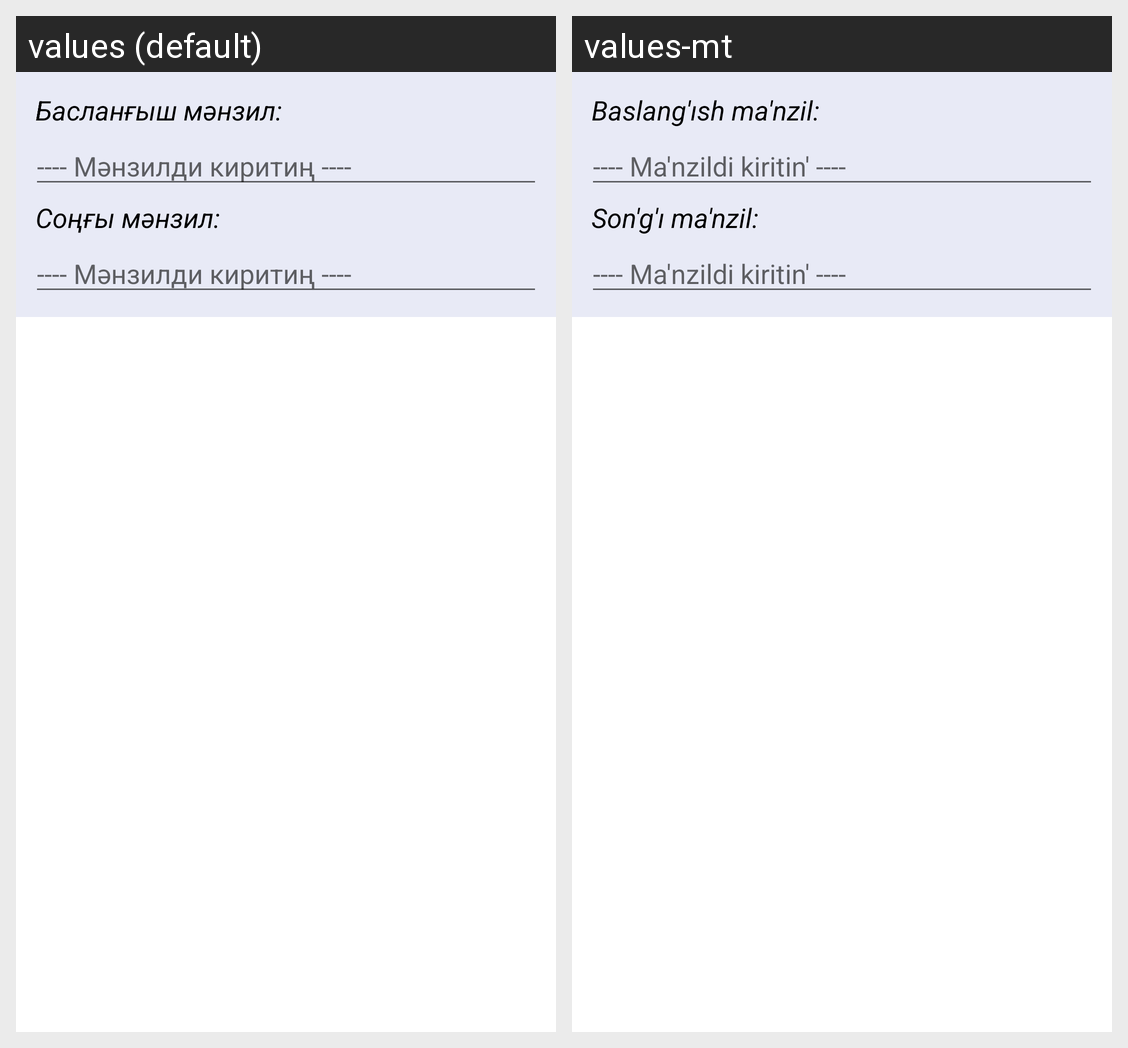

For this localized Android screen grid, give each drawn string resource with its value in every locale shown.
Android screen res/layout/fragment_query_by_destination.xml rendered under 2 locales, left to right: values (default), values-mt. Device: Nexus 5 (rendered at 1080×1920; each locale shown at half size, 540×960, under a caption strip naming it); theme AppTheme.
Strings drawn on this screen, with the default value and each locale's value (text and hints the layout hard-codes, and strings that could not be matched under every locale, appear in the picture but are not listed):

start_point
  values: Басланғыш мәнзил:
  values-mt: Baslang'ısh ma'nzil:

choose_destination
  values: ---- Мәнзилди киритиң ----
  values-mt: ---- Ma'nzildi kiritin' ----

end_point
  values: Соңғы мәнзил:
  values-mt: Son'g'ı ma'nzil:
